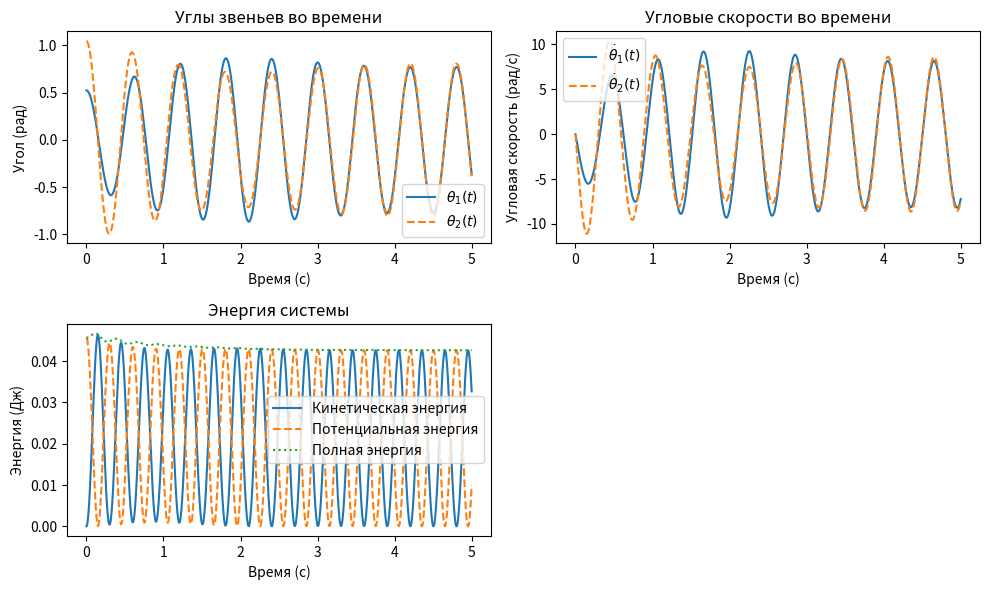

Python code for this plot:
import numpy as np
import matplotlib.pyplot as plt
from scipy.integrate import odeint

# Параметры системы
g = 9.81        # Ускорение свободного падения (м/с^2)
L0 = 0.165        # Длина растянутой пружины (м)
m = 0.089         # Масса каждого звена (кг)
l = L0 / 2      # Длина одного звена (м)
k_t = 1.8       # Жесткость торсионной пружины (Нм/рад)
c_t = 0.05      # Коэффициент демпфирования (Нм·с/рад)

# Уравнения движения системы (из Лагранжа)
def equations(y, t):
    theta1, omega1, theta2, omega2 = y

    # Угловые ускорения (из Лагранжа)
    alpha1 = (-g / l) * np.sin(theta1) - (k_t / m) * (theta1 - theta2) - (c_t / m) * (omega1 - omega2)
    alpha2 = (-g / l) * np.sin(theta2) + (k_t / m) * (theta1 - theta2) + (c_t / m) * (omega1 - omega2)

    return [omega1, alpha1, omega2, alpha2]

# Начальные условия: углы и скорости
theta1_0 = np.pi / 6  # 30 градусов
theta2_0 = np.pi / 3  # 60 градусов
omega1_0 = 0
omega2_0 = 0

y0 = [theta1_0, omega1_0, theta2_0, omega2_0]

# Временной интервал
t = np.linspace(0, 5, 1000)  # 5 секунд, 1000 точек

# Решение системы уравнений
solution = odeint(equations, y0, t)
theta1, omega1, theta2, omega2 = solution.T

# Энергии системы
T_kin = 0.5 * m * (omega1**2 * l**2 + omega2**2 * l**2)
V_pot = m * g * l * (1 - np.cos(theta1)) + m * g * l * (1 - np.cos(theta2))
E_total = T_kin + V_pot

# Построение графиков
plt.figure(figsize=(10, 6))

# График углов
plt.subplot(2, 2, 1)
plt.plot(t, theta1, label=r'$\theta_1(t)$')
plt.plot(t, theta2, label=r'$\theta_2(t)$', linestyle='dashed')
plt.xlabel('Время (с)')
plt.ylabel('Угол (рад)')
plt.legend()
plt.title('Углы звеньев во времени')

# График угловых скоростей
plt.subplot(2, 2, 2)
plt.plot(t, omega1, label=r'$\dot{\theta}_1(t)$')
plt.plot(t, omega2, label=r'$\dot{\theta}_2(t)$', linestyle='dashed')
plt.xlabel('Время (с)')
plt.ylabel('Угловая скорость (рад/с)')
plt.legend()
plt.title('Угловые скорости во времени')

# График энергий
plt.subplot(2, 2, 3)
plt.plot(t, T_kin, label='Кинетическая энергия')
plt.plot(t, V_pot, label='Потенциальная энергия', linestyle='dashed')
plt.plot(t, E_total, label='Полная энергия', linestyle='dotted')
plt.xlabel('Время (с)')
plt.ylabel('Энергия (Дж)')
plt.legend()
plt.title('Энергия системы')

plt.tight_layout()
plt.show()
